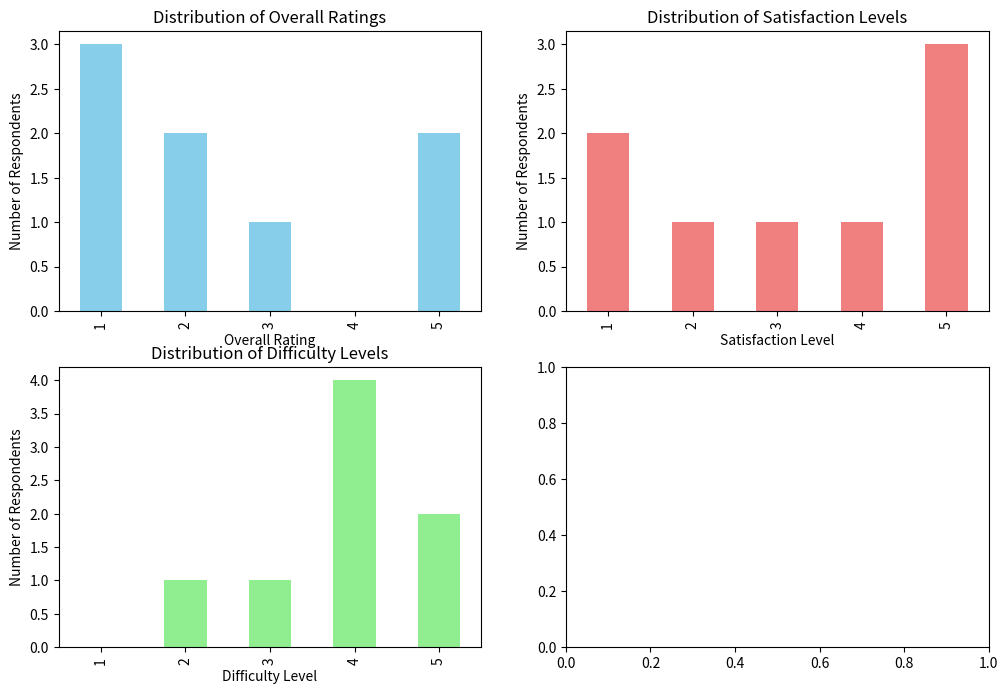
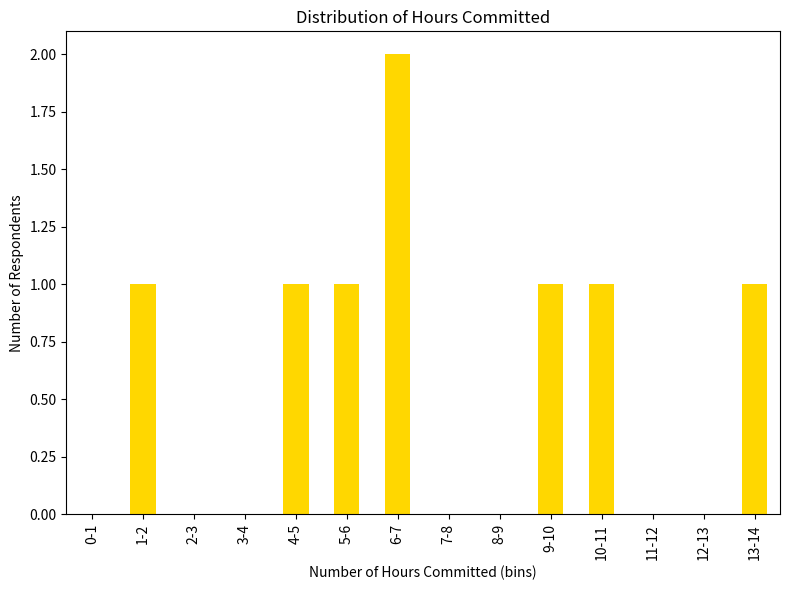
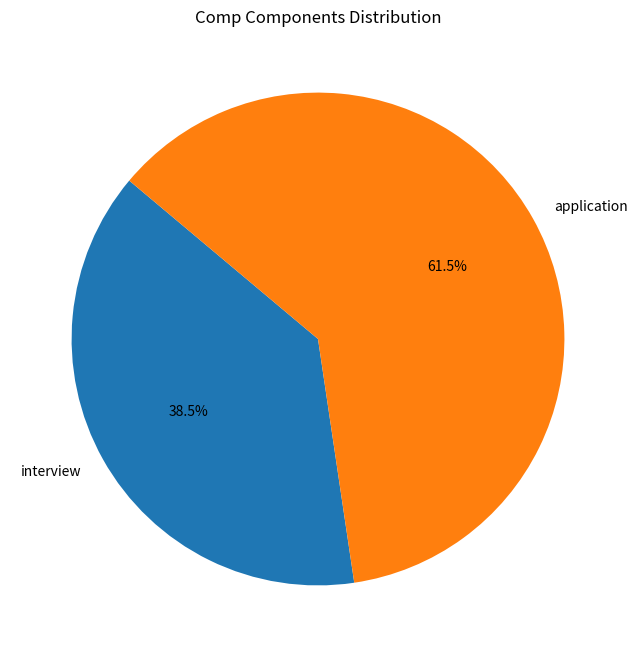
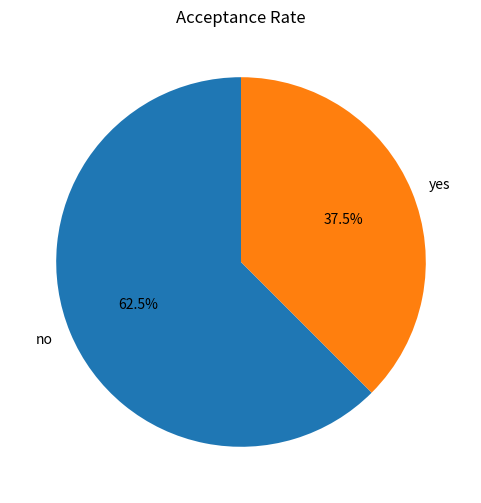

These charts were generated, in order, by the following Python code:
import matplotlib.pyplot as plt
import pandas as pd
from collections import Counter
import numpy as np
# Your dataset
data = [
    {'review_id': 5, 'user_id': 5, 'club_id': '35827', 'overall_rating': 2, 'satisfaction': 3, 'difficulty': 4, 'hours_committed': 10, 'comp_components': 'interview,application', 'got_in': 'yes', 'preparation': 'yes', 'overall_thought': 'It was hard', 'advice': 'Practice interviews'}, {'review_id': 6, 'user_id': 6, 'club_id': '35827', 'overall_rating': 5, 'satisfaction': 1, 'difficulty': 5, 'hours_committed': 7, 'comp_components': 'application', 'got_in': 'no', 'preparation': 'yes', 'overall_thought': 'Was hard ', 'advice': 'waste of time'}, {'review_id': 7, 'user_id': 7, 'club_id': '35827', 'overall_rating': 5, 'satisfaction': 1, 'difficulty': 2, 'hours_committed': 5, 'comp_components': 'interview,application', 'got_in': 'yes', 'preparation': 'yes', 'overall_thought': 'It was easy', 'advice': 'A great experience~'}, {'review_id': 8, 'user_id': 8, 'club_id': '35827', 'overall_rating': 1, 'satisfaction': 5, 'difficulty': 5, 'hours_committed': 14, 'comp_components': 'interview,application', 'got_in': 'no', 'preparation': 'yes', 'overall_thought': 'It was too much work. It felt like a 5th class', 'advice': "Don't apply if you have busy feedback "}, {'review_id': 9, 'user_id': 10, 'club_id': '35827', 'overall_rating': 1, 'satisfaction': 5, 'difficulty': 4, 'hours_committed': 11, 'comp_components': 'interview,application', 'got_in': 'yes', 'preparation': 'yes', 'overall_thought': 'It was such a beneficial experience. I learned so much going through the comp process!', 'advice': 'This comp is demanding, but it is so worth it in the end. I made some of my best friends by doing this comp and being in this club.'}, {'review_id': 10, 'user_id': 11, 'club_id': '35827', 'overall_rating': 1, 'satisfaction': 5, 'difficulty': 4, 'hours_committed': 7, 'comp_components': 'interview,application', 'got_in': 'no', 'preparation': 'yes', 'overall_thought': "It was hard, and even though I didn't get in I was very happy with what I learned about consulting. ", 'advice': 'Try your best!'}, {'review_id': 11, 'user_id': 12, 'club_id': '35827', 'overall_rating': 2, 'satisfaction': 4, 'difficulty': 3, 'hours_committed': 6, 'comp_components': 'application', 'got_in': 'no', 'preparation': 'no', 'overall_thought': 'It was okay. I felt like it was overwhelming while I had to deal with classes. ', 'advice': 'Be interested'}, {'review_id': 12, 'user_id': 13, 'club_id': '35827', 'overall_rating': 3, 'satisfaction': 2, 'difficulty': 4, 'hours_committed': 2, 'comp_components': 'application', 'got_in': 'no', 'preparation': 'yes', 'overall_thought': "I didn't make it that far. ", 'advice': 'ksjdbf'}
]

# Convert the data to a DataFrame
df = pd.DataFrame(data)

# Convert comp_components to a list
df['comp_components'] = df['comp_components'].str.split(',')

# Plot bar chart for overall rating, satisfaction, difficulty, and hours committed
# Plot bar chart for overall rating
plt.figure(figsize=(12, 8))

plt.subplot(2, 2, 1)
rating_counts = df['overall_rating'].value_counts().sort_index()
rating_counts.reindex(range(1, 6), fill_value=0).plot(kind='bar', color='skyblue')
plt.xlabel('Overall Rating')
plt.ylabel('Number of Respondents')
plt.title('Distribution of Overall Ratings')

plt.subplot(2, 2, 2)
satisfaction_counts = df['satisfaction'].value_counts().sort_index()
satisfaction_counts.reindex(range(1, 6), fill_value=0).plot(kind='bar', color='lightcoral')
plt.xlabel('Satisfaction Level')
plt.ylabel('Number of Respondents')
plt.title('Distribution of Satisfaction Levels')

plt.subplot(2, 2, 3)
difficulty_counts = df['difficulty'].value_counts().sort_index()
difficulty_counts.reindex(range(1, 6), fill_value=0).plot(kind='bar', color='lightgreen')
plt.xlabel('Difficulty Level')
plt.ylabel('Number of Respondents')
plt.title('Distribution of Difficulty Levels')

plt.subplot(2, 2, 4)
# Determine dynamic binning for 'Number of Hours Committed'
max_hours = df['hours_committed'].max()
hours_bins = list(range(0, max_hours + 1))

# Bin the 'Number of Hours Committed'
df['hours_bin'] = pd.cut(df['hours_committed'], bins=hours_bins, labels=[f'{i}-{i+1}' for i in range(max_hours)])

# Plot bar chart for distribution of hours
plt.figure(figsize=(8, 6))
hours_counts = df['hours_bin'].value_counts().sort_index()
hours_counts.plot(kind='bar', color='gold')
plt.xlabel('Number of Hours Committed (bins)')
plt.ylabel('Number of Respondents')
plt.title('Distribution of Hours Committed')


plt.tight_layout()
plt.show()

# Calculate and print mean and median
print("Mean:")
print(df[['overall_rating', 'satisfaction', 'difficulty', 'hours_committed']].mean())
print("\nMedian:")
print(df[['overall_rating', 'satisfaction', 'difficulty', 'hours_committed']].median())

# Plot pie chart for comp components
comp_components_counts = Counter([comp for comps in df['comp_components'] for comp in comps])
plt.figure(figsize=(8, 8))
plt.pie(comp_components_counts.values(), labels=comp_components_counts.keys(), autopct='%1.1f%%', startangle=140)
plt.title('Comp Components Distribution')
plt.show()

# Plot pie chart for acceptance rate
acceptance_counts = df['got_in'].value_counts()
plt.figure(figsize=(6, 6))
plt.pie(acceptance_counts, labels=acceptance_counts.index, autopct='%1.1f%%', startangle=90)
plt.title('Acceptance Rate')
plt.show()

# Display comments for advice and overall_thought
print("\nAdvice:")
print(df['advice'].tolist())
print("\nOverall Thought:")
print(df['overall_thought'].tolist())
